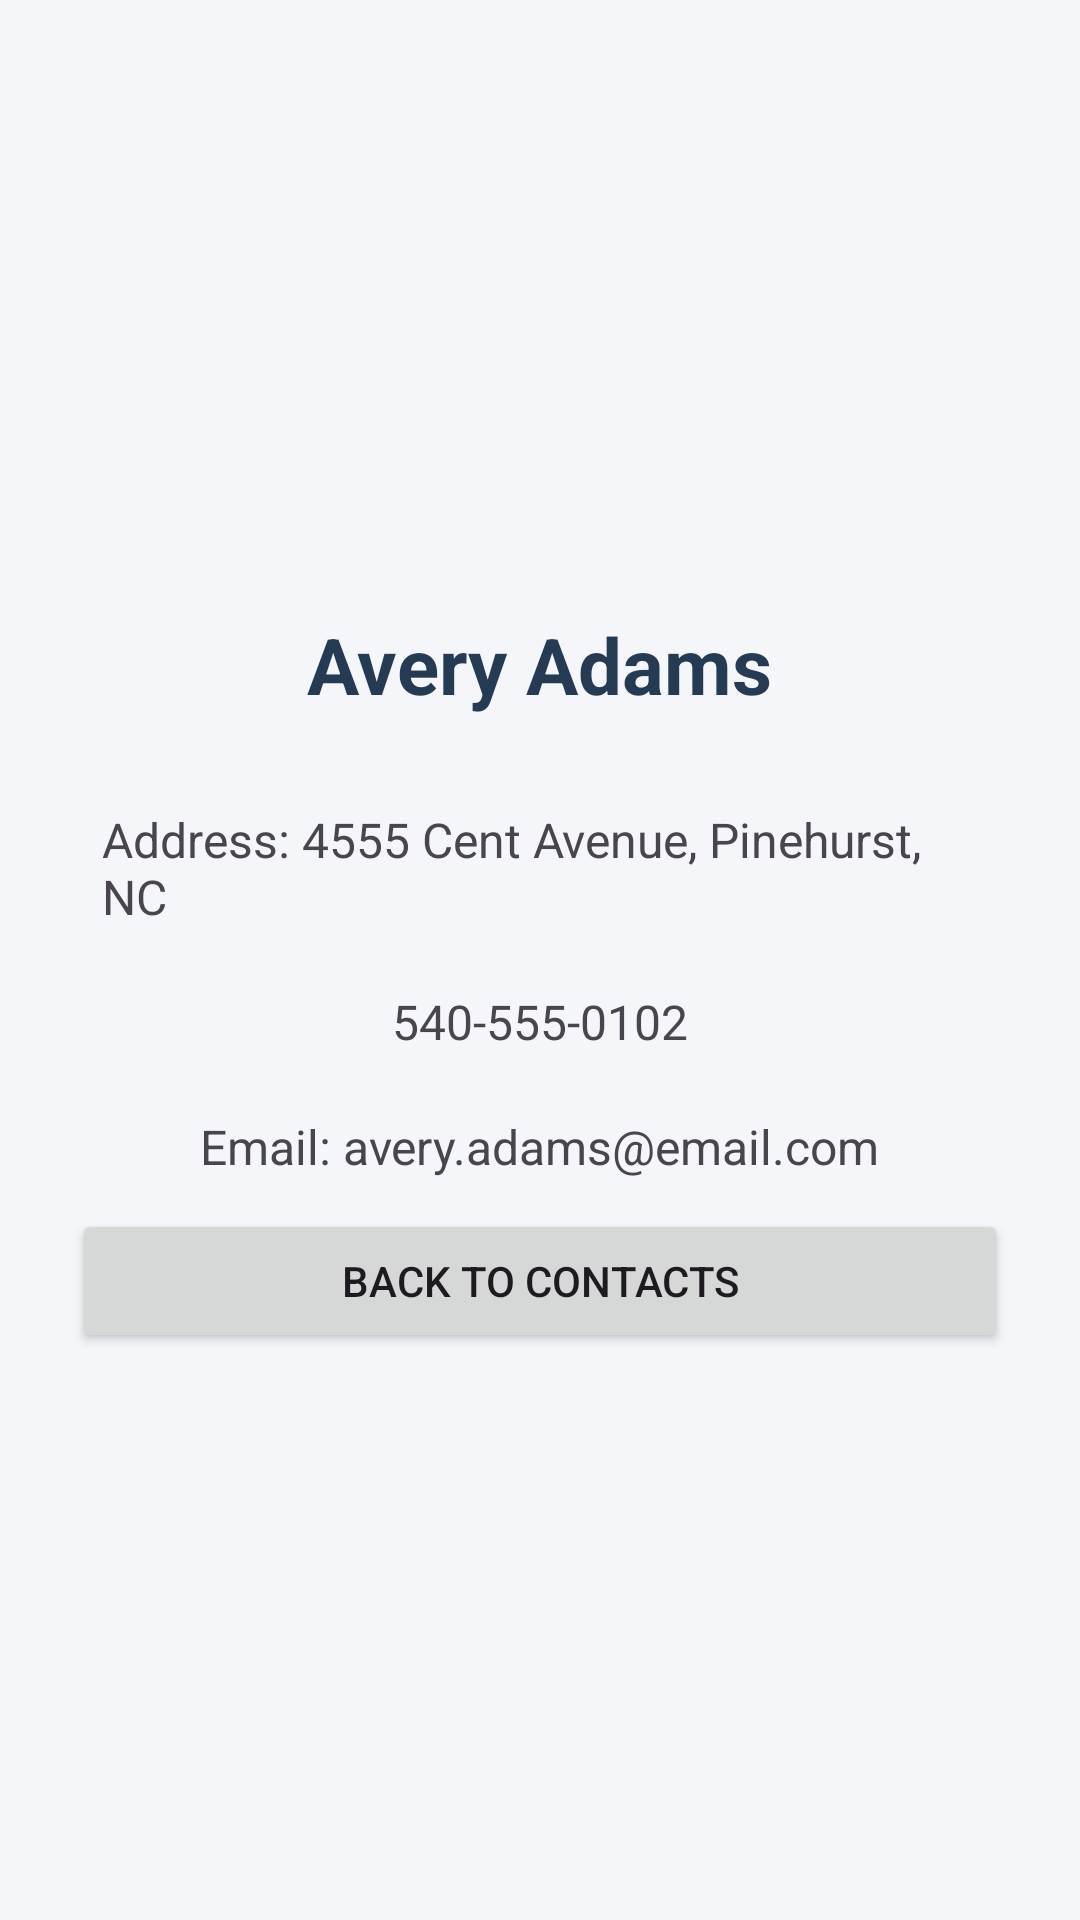

Here is an Android app screen rendered from its layout file. Give the layout XML and the strings, colors and styles it references.
<!-- AndroidManifest.xml: application theme Theme.BreGonzalezContactsAddressBook -->
<!-- res/layout/activity_contact_2.xml -->
<?xml version="1.0" encoding="utf-8"?>
<ScrollView xmlns:android="http://schemas.android.com/apk/res/android"
    android:layout_width="match_parent"
    android:layout_height="match_parent"
    android:background="#F4F6FA">

    <LinearLayout
        android:layout_width="match_parent"
        android:layout_height="wrap_content"
        android:orientation="vertical"
        android:gravity="center_horizontal"
        android:padding="24dp">

        <ImageView
            android:id="@+id/averyPicture"
            android:layout_width="160dp"
            android:layout_height="160dp"
            android:src="@drawable/avery"
            android:contentDescription="@string/picture_of_avery_adams"
            android:scaleType="centerCrop" />

        <TextView
            android:layout_width="wrap_content"
            android:layout_height="wrap_content"
            android:text="Avery Adams"
            android:textSize="26sp"
            android:textStyle="bold"
            android:textColor="#243B53"
            android:padding="20dp" />

        <TextView
            android:layout_width="wrap_content"
            android:layout_height="wrap_content"
            android:textSize="16sp"
            android:text="Address: 4555 Cent Avenue, Pinehurst, NC"
            android:padding="10dp" />

        <TextView
            android:layout_width="wrap_content"
            android:layout_height="wrap_content"
            android:text="@string/phone_540_555_0102"
            android:textSize="16sp"
            android:padding="10dp" />

        <TextView
            android:layout_width="wrap_content"
            android:layout_height="wrap_content"
            android:text="Email: avery.adams@email.com"
            android:textSize="16sp"
            android:padding="10dp" />

        <Button
            android:id="@+id/averyBackButton"
            android:layout_width="match_parent"
            android:layout_height="wrap_content"
            android:text="Back to Contacts" />

    </LinearLayout>
</ScrollView>
<!-- resources referenced by this layout -->
<resources>
  <string name="phone_540_555_0102">540-555-0102</string>
  <string name="picture_of_avery_adams">Picture of Avery Adams</string>
  <style name="Theme.BreGonzalezContactsAddressBook" parent="Base.Theme.BreGonzalezContactsAddressBook" />
  <style name="Base.Theme.BreGonzalezContactsAddressBook" parent="Theme.Material3.DayNight.NoActionBar">
          
          
      </style>
</resources>
